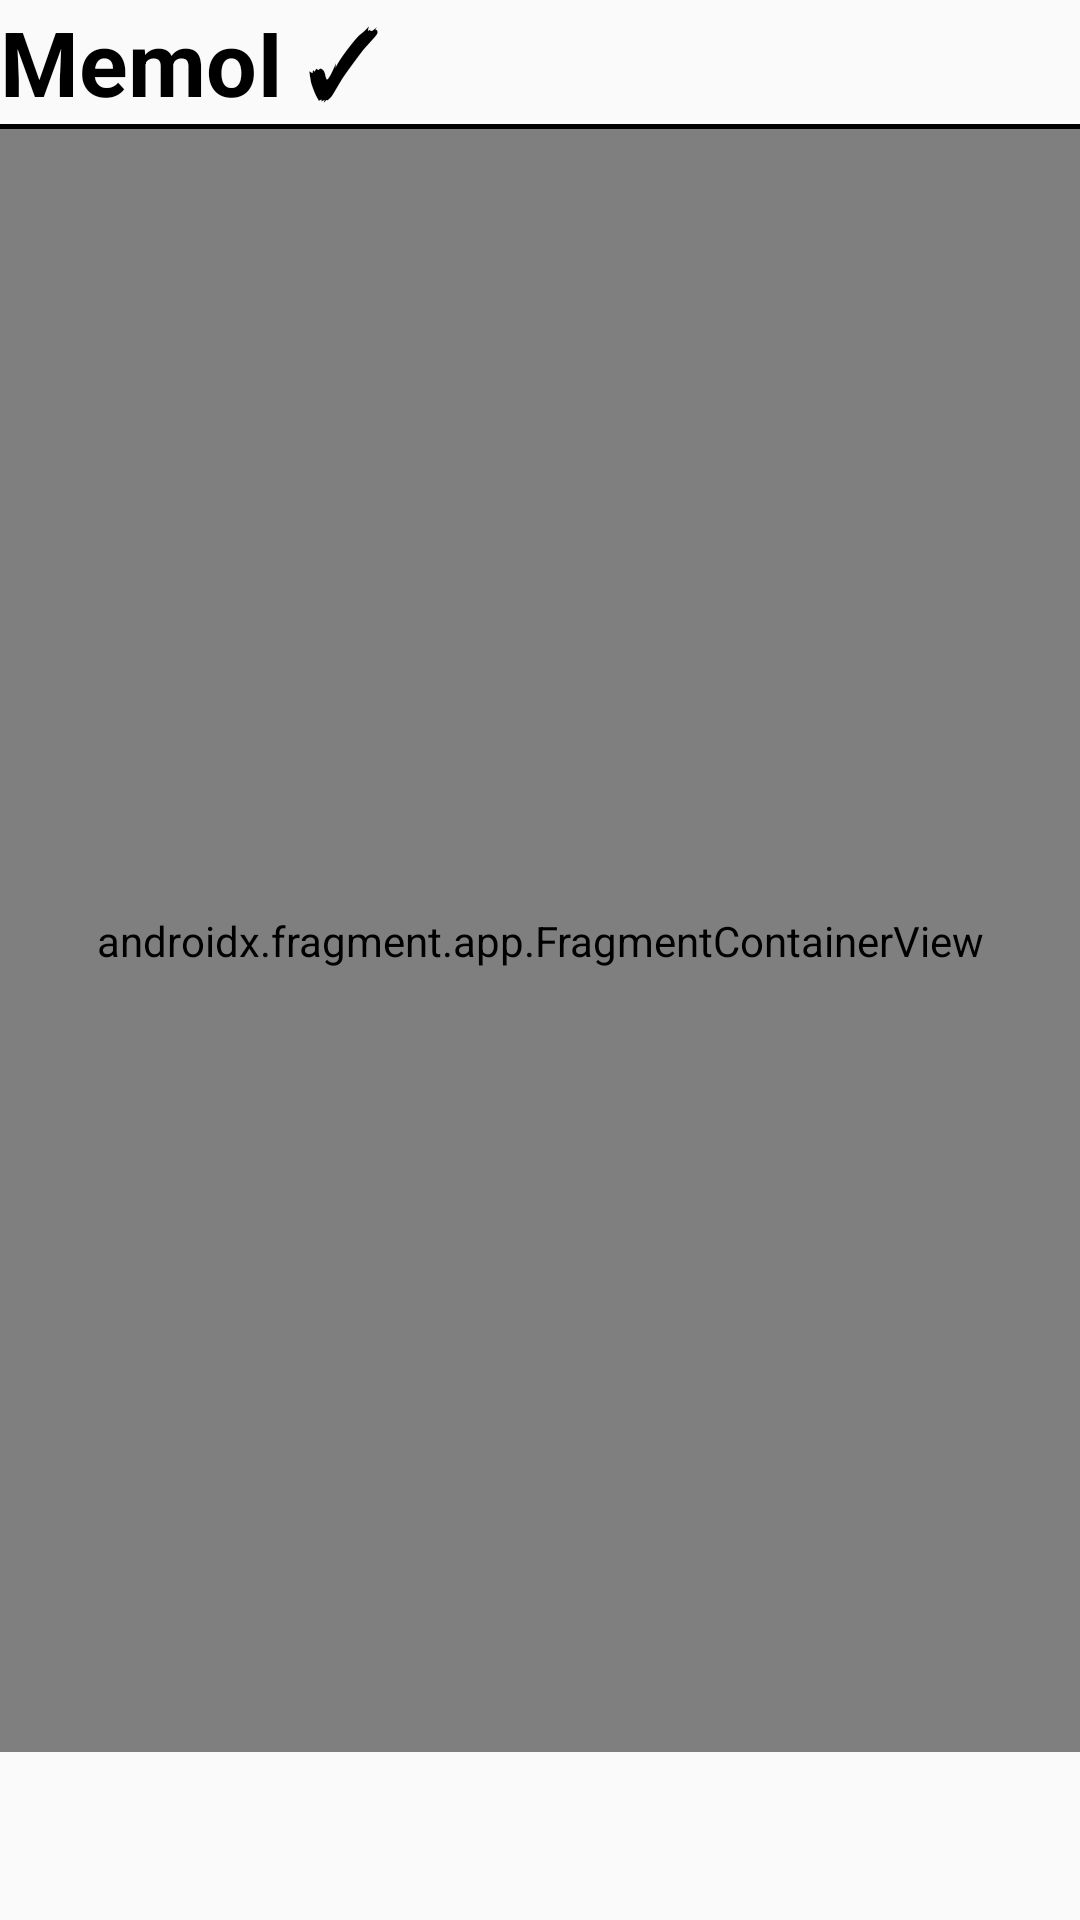

The Android layout XML behind this screen, and the referenced resources:
<!-- AndroidManifest.xml: application theme Theme.MemoI -->
<!-- res/layout/fragment_main_today.xml -->
<?xml version="1.0" encoding="utf-8"?>
<androidx.constraintlayout.widget.ConstraintLayout xmlns:android="http://schemas.android.com/apk/res/android"
    xmlns:app="http://schemas.android.com/apk/res-auto"
    xmlns:tools="http://schemas.android.com/tools"
    android:layout_width="match_parent"
    android:layout_height="match_parent"
    tools:context=".MainTodayFragment">

    <LinearLayout
        android:id="@+id/linearLayout"
        android:layout_width="match_parent"
        android:layout_height="match_parent"
        android:layout_marginBottom="56dp"
        android:orientation="vertical"
        app:layout_constraintBottom_toBottomOf="parent"
        app:layout_constraintTop_toTopOf="parent">

        <TextView
            android:id="@+id/txt_appName"
            android:layout_width="wrap_content"
            android:layout_height="wrap_content"
            android:text="@string/memoI"
            android:textColor="#000000"
            android:textSize="30sp"
            android:textStyle="bold" />

        <View
            android:layout_width="match_parent"
            android:layout_height="5px"
            android:background="#000000" />

        <androidx.fragment.app.FragmentContainerView
            android:id="@+id/frg_today_list"
            android:name="com.example.memoi.list.TodayListFragment"
            android:layout_width="match_parent"
            android:layout_height="match_parent" />

    </LinearLayout>


</androidx.constraintlayout.widget.ConstraintLayout>
<!-- resources referenced by this layout -->
<resources>
  <string name="memoI">MemoI ✓</string>
  <style name="Theme.MemoI" parent="Theme.AppCompat.DayNight.DarkActionBar">
          
          <item name="colorPrimary">@color/purple_500</item>
          <item name="windowNoTitle">true</item>
          <item name="android:windowNoTitle"> true </item>
          <item name="colorPrimaryVariant">@color/purple_700</item>
          <item name="colorOnPrimary">@color/white</item>
          
          <item name="colorSecondary">@color/teal_200</item>
          <item name="colorSecondaryVariant">@color/teal_700</item>
          <item name="colorOnSecondary">@color/black</item>
          
          <item name="android:statusBarColor" tools:targetApi="l">?attr/colorPrimaryVariant</item>
          
          <item name="android:timePickerStyle">@style/CustomTimePicker</item>
      </style>
  <style name="CustomTimePicker">
          <item name="android:timePickerMode">spinner</item>
          <item name="android:textSize">16sp</item>
      </style>
  <!-- not gathered from this repository: default colours our renderer supplied (Android Studio template values) -->
  <color name="purple_500">#FF6200EE</color>
  <color name="purple_700">#FF3700B3</color>
  <color name="teal_200">#FF03DAC5</color>
  <color name="teal_700">#FF018786</color>
  <color name="black">#FF000000</color>
  <color name="white">#FFFFFFFF</color>
</resources>
